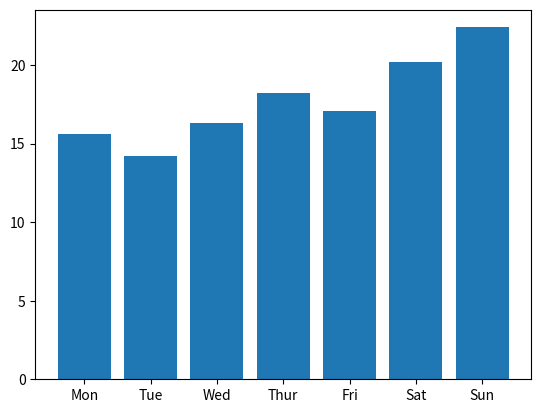

Recreate this plot in Python.
import matplotlib.pyplot as plt
X = [ "Mon", "Tue", "Wed", "Thur", "Fri",  "Sat", "Sun" ] 
Y = [15.6, 14.2, 16.3, 18.2, 17.1, 20.2, 22.4]
plt.bar(X, Y)			# 막대 그래프
plt.show()
